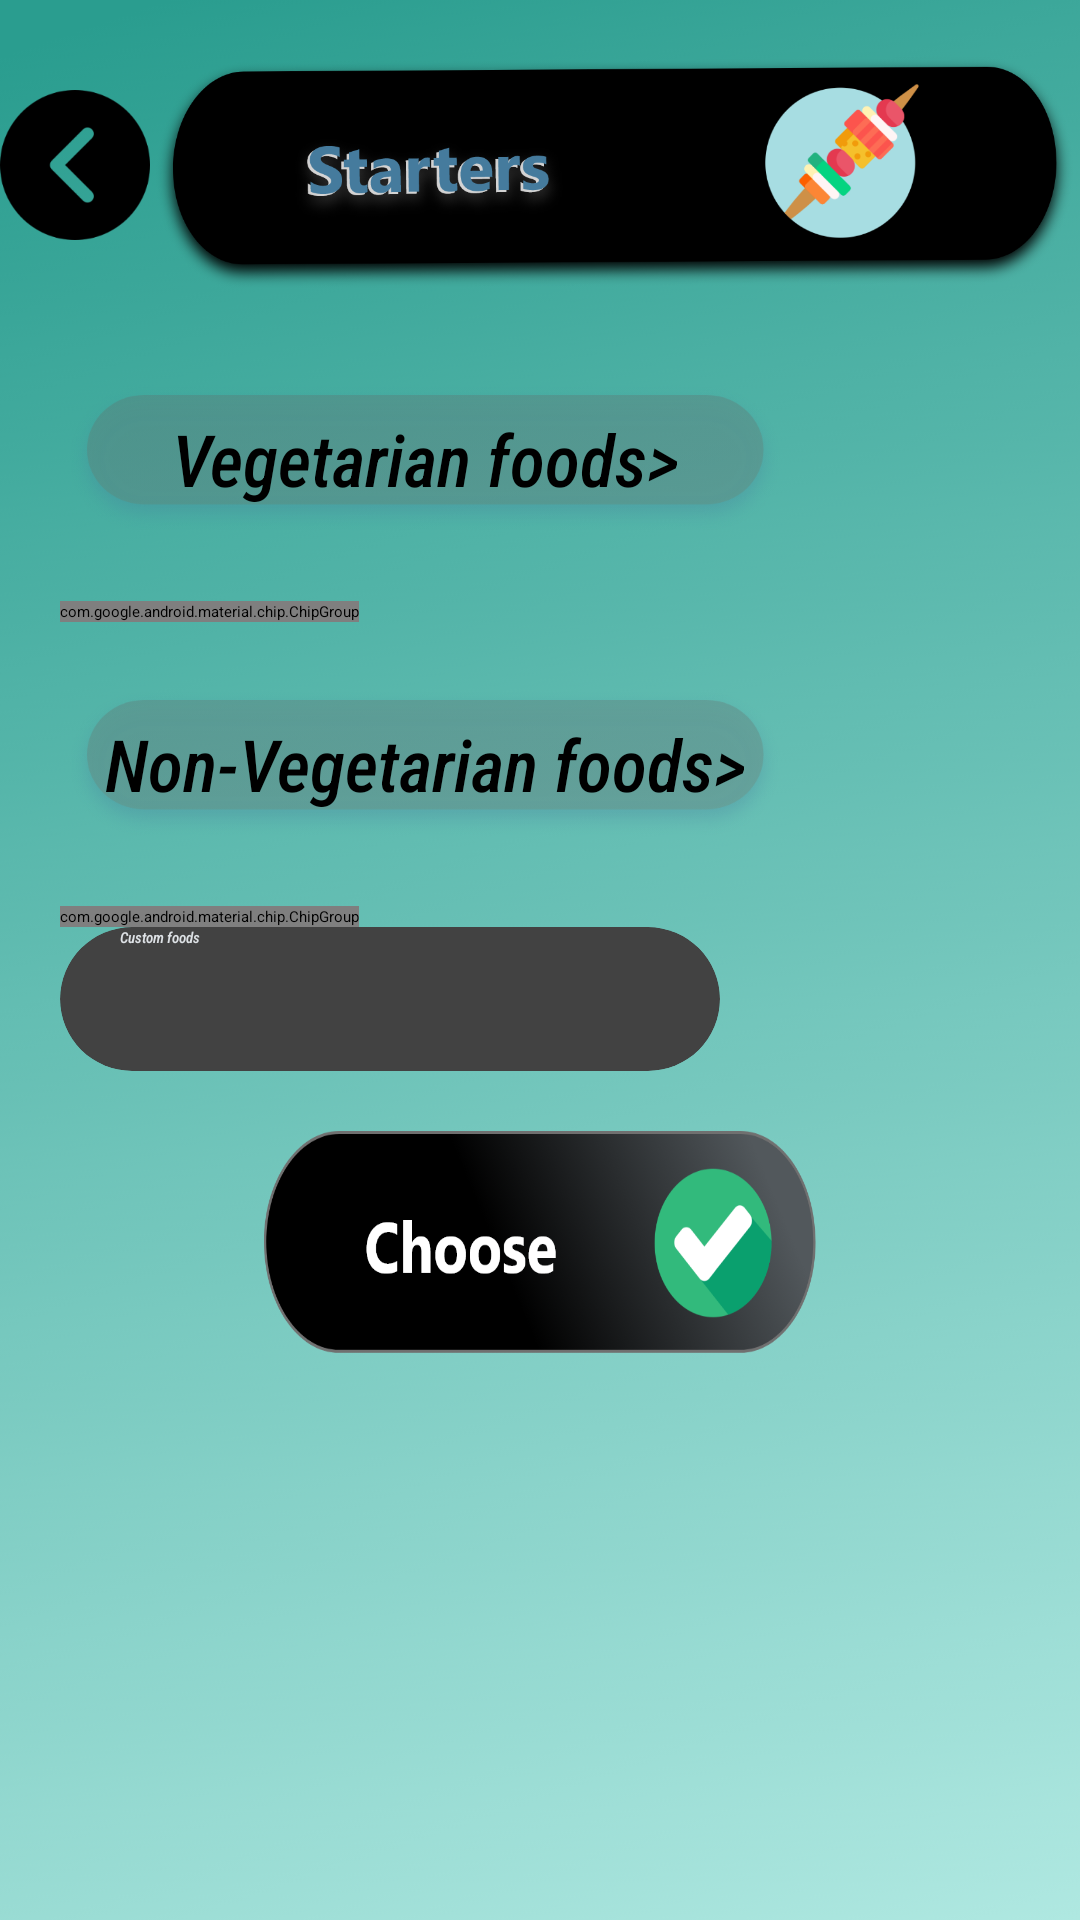

The Android layout XML behind this screen, and the referenced resources:
<!-- AndroidManifest.xml: application theme Theme.Planner -->
<!-- res/layout/activity_starters_menu.xml -->
<?xml version="1.0" encoding="utf-8"?>
<RelativeLayout xmlns:android="http://schemas.android.com/apk/res/android"
    android:layout_width="match_parent"
    xmlns:tools="http://schemas.android.com/tools"
    xmlns:app="http://schemas.android.com/apk/res-auto"
    android:gravity="center_horizontal"
    android:background="@drawable/background_14"
    tools:context=".startersMenu"
    android:layout_height="match_parent">

        <LinearLayout
            android:layout_width="wrap_content"
            android:layout_height="wrap_content"
            android:orientation="horizontal"
            android:id="@+id/linear_layout_title"
            android:layout_marginTop="10sp"
            android:gravity="center_horizontal">

            <ImageButton
                android:id="@+id/go_back_starters"
                android:layout_width="wrap_content"
                android:layout_height="wrap_content"
                android:layout_below="@+id/choose"
                android:layout_marginTop="20sp"
                android:background="@drawable/previous"/>

            <ImageView
                android:layout_height="wrap_content"
                android:layout_width="wrap_content"
                android:src="@drawable/starters"
                />

        </LinearLayout>


    <TextView
        android:layout_width="wrap_content"
        android:layout_height="wrap_content"
        android:text="Vegetarian foods>"
        android:textColor="@color/black"
        android:id="@+id/vegetarian_title"
        android:layout_below="@id/linear_layout_title"
        android:textSize="24sp"
        android:fontFamily="sans-serif-condensed-medium"
        android:textStyle="italic"
        android:gravity="center"
        android:background="@drawable/path_7"
        android:layout_margin="20sp"/>


    <com.google.android.material.chip.ChipGroup
        android:id="@+id/chip_group_vegetarian"
        android:layout_width="wrap_content"
        android:layout_height="wrap_content"
        android:layout_below="@id/vegetarian_title"
        android:layout_marginStart="20sp"
        android:layout_marginLeft="20sp"
        android:foregroundGravity="center_horizontal"
        app:selectionRequired="false"
        app:singleSelection="false">

        <com.google.android.material.chip.Chip
            android:id="@+id/chip20"
            style="@style/CustomChipStyle"
            android:layout_width="wrap_content"
            android:layout_height="wrap_content"
            android:fontFamily="sans-serif-condensed-medium"
            android:text="Spring roll"
            android:textStyle="italic" />

        <com.google.android.material.chip.Chip
            android:id="@+id/chip1"
            style="@style/CustomChipStyle"
            android:layout_width="wrap_content"
            android:layout_height="wrap_content"
            android:text="Gobi tandoori" />


        <com.google.android.material.chip.Chip
            android:id="@+id/chip2"
            style="@style/CustomChipStyle"
            android:layout_width="wrap_content"
            android:layout_height="wrap_content"
            android:text="Mushroom Tandoori" />

        <com.google.android.material.chip.Chip
            android:id="@+id/chip3"
            style="@style/CustomChipStyle"
            android:layout_width="wrap_content"
            android:layout_height="wrap_content"
            android:text="Cheese Pakora" />


        <com.google.android.material.chip.Chip
            android:id="@+id/chip4"
            style="@style/CustomChipStyle"
            android:layout_width="wrap_content"
            android:layout_height="wrap_content"
            android:text="Babycorn salt and pepper" />

        <com.google.android.material.chip.Chip
            android:id="@+id/chip5"
            style="@style/CustomChipStyle"
            android:layout_width="wrap_content"
            android:layout_height="wrap_content"
            android:text="Green salad" />

        <com.google.android.material.chip.Chip
            android:id="@+id/chip6"
            style="@style/CustomChipStyle"
            android:layout_width="wrap_content"
            android:layout_height="wrap_content"
            android:text="Paneer babycorn salt and pepper" />


    </com.google.android.material.chip.ChipGroup>


    <TextView
        android:id="@+id/non_vegetarian_title"
        android:layout_width="wrap_content"
        android:layout_height="wrap_content"
        android:layout_below="@id/chip_group_vegetarian"
        android:layout_marginStart="20sp"
        android:layout_marginTop="20sp"
        android:layout_marginEnd="20sp"
        android:layout_marginBottom="20sp"
        android:background="@drawable/path_7"
        android:gravity="center"
        android:fontFamily="sans-serif-condensed-medium"
        android:text="Non-Vegetarian foods>"
        android:textColor="@color/black"
        android:textSize="24sp"
        android:textStyle="italic" />


    <com.google.android.material.chip.ChipGroup
        android:id="@+id/chip_group_non_vegetarian"
        android:layout_width="wrap_content"
        android:layout_height="wrap_content"
        android:layout_below="@id/non_vegetarian_title"
        android:layout_marginStart="20sp"
        android:layout_marginLeft="20sp"
        android:foregroundGravity="center_horizontal"
        app:selectionRequired="false"
        app:singleSelection="false">

        <com.google.android.material.chip.Chip
            android:id="@+id/chip10"
            style="@style/CustomChipStyle"
            android:layout_width="wrap_content"
            android:layout_height="wrap_content"
            android:fontFamily="sans-serif-condensed-medium"
            android:text="Egg Munchurian"
            android:textStyle="italic" />

        <com.google.android.material.chip.Chip
            android:id="@+id/chip11"
            style="@style/CustomChipStyle"
            android:layout_width="wrap_content"
            android:layout_height="wrap_content"
            android:text="Chilli chicken" />


        <com.google.android.material.chip.Chip
            android:id="@+id/chip12"
            style="@style/CustomChipStyle"
            android:layout_width="wrap_content"
            android:layout_height="wrap_content"
            android:text="Chicken 65" />

        <com.google.android.material.chip.Chip
            android:id="@+id/chip13"
            style="@style/CustomChipStyle"
            android:layout_width="wrap_content"
            android:layout_height="wrap_content"
            android:text="Pepper chicken" />


        <com.google.android.material.chip.Chip
            android:id="@+id/chip14"
            style="@style/CustomChipStyle"
            android:layout_width="wrap_content"
            android:layout_height="wrap_content"
            android:text="Schezwan chicken" />

        <com.google.android.material.chip.Chip
            android:id="@+id/chip15"
            style="@style/CustomChipStyle"
            android:layout_width="wrap_content"
            android:layout_height="wrap_content"
            android:text="Chicken lolly pop" />

        <com.google.android.material.chip.Chip
            android:id="@+id/chip16"
            style="@style/CustomChipStyle"
            android:layout_width="wrap_content"
            android:layout_height="wrap_content"
            android:text="Chicken grill" />


    </com.google.android.material.chip.ChipGroup>

    <androidx.cardview.widget.CardView
        android:layout_width="wrap_content"
        android:layout_height="wrap_content"
        android:elevation="50sp"
        android:background="@drawable/path_13"
        android:id="@+id/card_view_custom"
        android:layout_marginStart="20sp"
        android:layout_below="@id/chip_group_non_vegetarian"
        app:cardCornerRadius="30sp"
        android:layout_marginLeft="20sp">

        <EditText
            android:id="@+id/custom"
            android:layout_width="200sp"
            android:layout_height="wrap_content"
            android:fontFamily="sans-serif-condensed-medium"
            android:hint="Custom foods"
            android:layout_marginStart="20sp"
            android:inputType="number"
            android:minHeight="48dp"
            android:textColor="@color/gray"
            android:textStyle="italic"
            android:layout_marginLeft="20sp" />

    </androidx.cardview.widget.CardView>


    <ImageButton
        android:id="@+id/choose_starters"
        android:layout_width="235sp"
        android:layout_height="74sp"
        android:layout_below="@id/card_view_custom"
        android:layout_alignParentStart="true"
        android:layout_alignParentLeft="true"
        android:layout_alignParentEnd="true"
        android:layout_alignParentRight="true"
        android:layout_marginStart="88dp"
        android:layout_marginTop="20sp"
        android:layout_marginEnd="88dp"
        android:background="@drawable/choose"
        tools:ignore="SpeakableTextPresentCheck" />




</RelativeLayout>
<!-- resources referenced by this layout -->
<resources>
  <color name="black">#FF000000</color>
  <color name="gray">#DEE2E6</color>
  <!-- drawable background_14: png bitmap (drawable-xxxhdpi, 889830 bytes) -->
  <!-- drawable choose: png bitmap (drawable-xxxhdpi, 65525 bytes) -->
  <!-- drawable path_7: png bitmap (drawable-xxxhdpi, 29651 bytes) -->
  <!-- drawable previous: png bitmap (drawable-xxxhdpi, 6992 bytes) -->
  <!-- drawable starters: png bitmap (drawable-xxxhdpi, 82921 bytes) -->
  <style name="CustomChipStyle" parent="Widget.MaterialComponents.Chip.Filter">
          <item name="chipBackgroundColor">@color/chip_background_color</item>
          <item name="android:textColor">@color/chip_text_color</item>
          <item name="checkedIconTint">@color/white</item>
      </style>
  <color name="white">#FFFFFFFF</color>
</resources>
